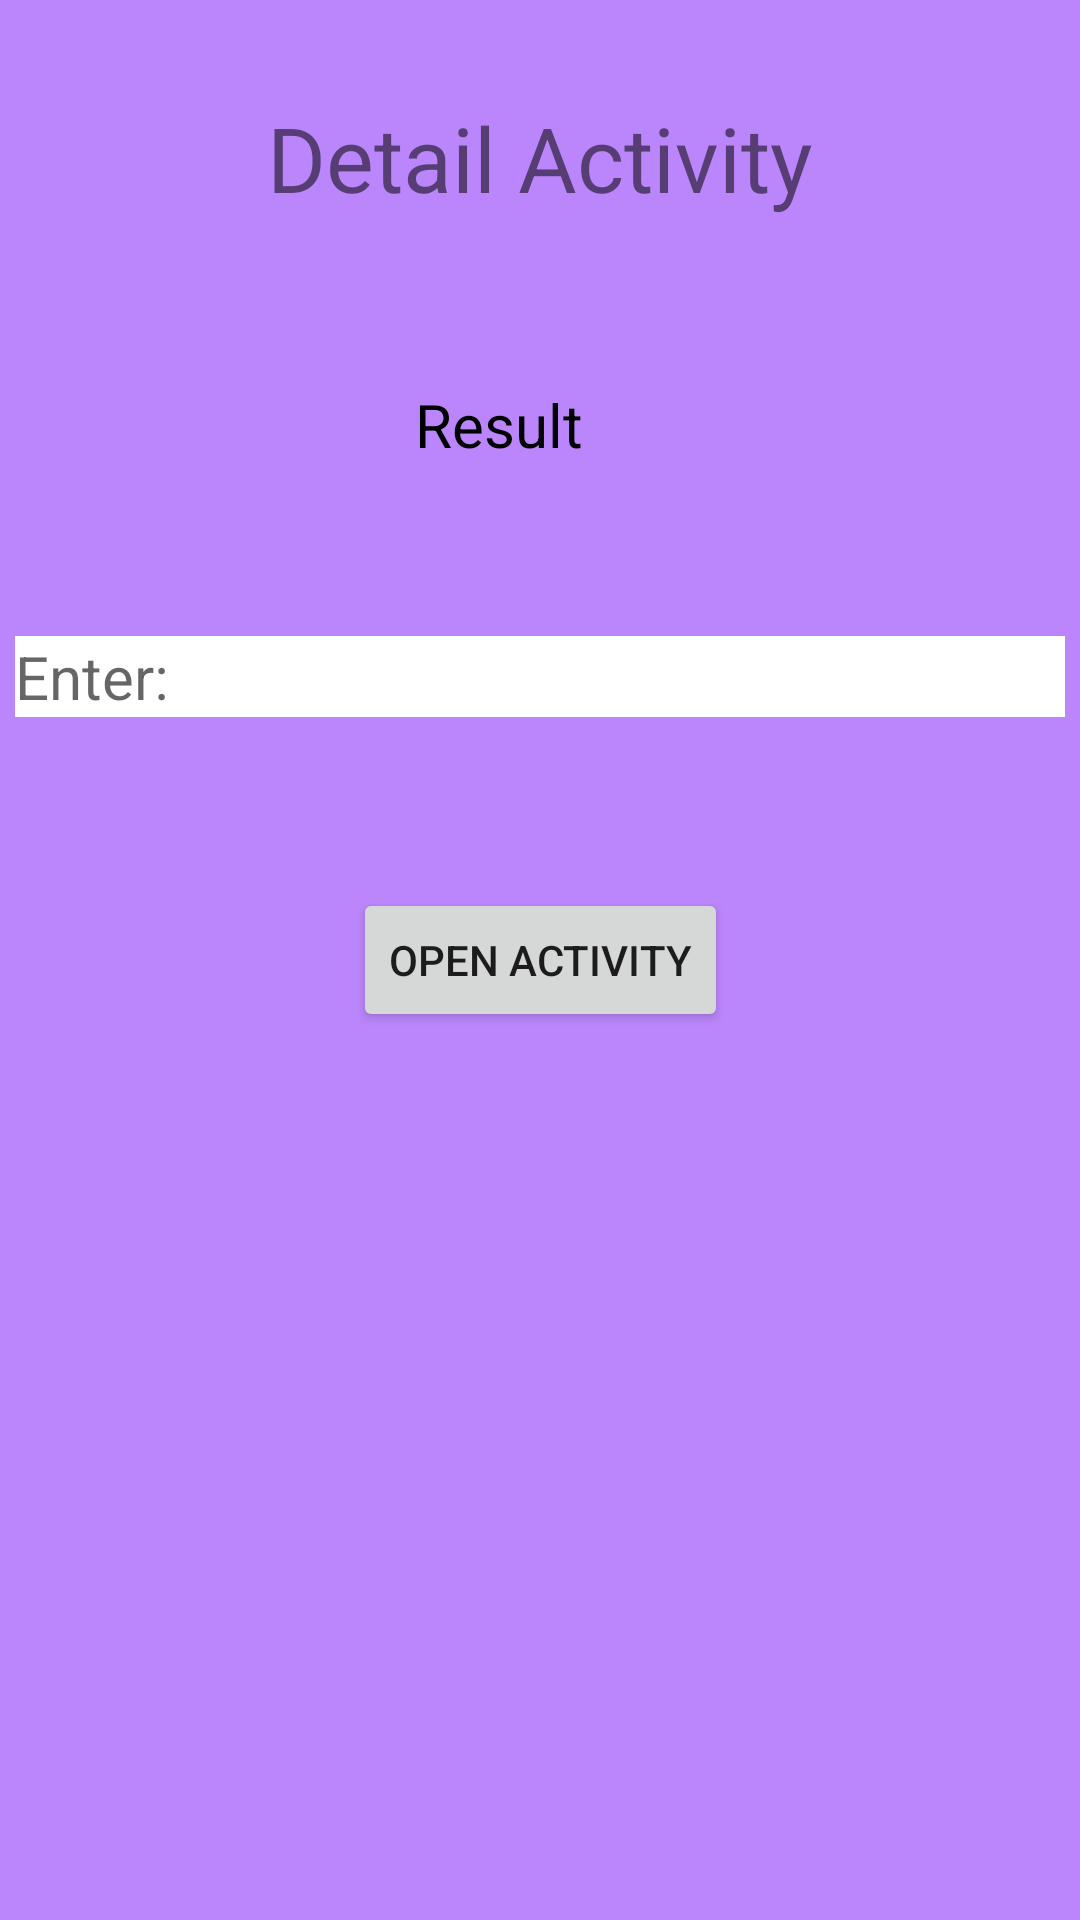

The Android layout XML behind this screen, and the referenced resources:
<!-- AndroidManifest.xml: application theme Theme.Repititions -->
<!-- res/layout/activity_detail.xml -->
<?xml version="1.0" encoding="utf-8"?>
<androidx.constraintlayout.widget.ConstraintLayout xmlns:android="http://schemas.android.com/apk/res/android"
    xmlns:app="http://schemas.android.com/apk/res-auto"
    xmlns:tools="http://schemas.android.com/tools"
    android:layout_width="match_parent"
    android:layout_height="match_parent"
    android:padding="5dp"
    android:background="@color/purple_200"
    tools:context=".activity.DetailActivity">

    <TextView
        android:layout_width="wrap_content"
        android:layout_height="wrap_content"
        android:text="Detail Activity"
        android:textSize="30sp"
        app:layout_constraintBottom_toTopOf="@+id/btn_send_main"
        app:layout_constraintEnd_toEndOf="parent"
        app:layout_constraintStart_toStartOf="parent"
        app:layout_constraintTop_toTopOf="parent"
        app:layout_constraintVertical_bias="0.109" />

    <TextView
        android:id="@+id/tv_result"
        android:layout_width="wrap_content"
        android:layout_height="wrap_content"
        android:text="Result"
        android:textColor="@color/black"
        android:textSize="20sp"
        app:layout_constraintBottom_toTopOf="@+id/btn_send_main"
        app:layout_constraintEnd_toEndOf="parent"
        app:layout_constraintHorizontal_bias="0.453"
        app:layout_constraintStart_toStartOf="parent"
        app:layout_constraintTop_toTopOf="parent"
        app:layout_constraintVertical_bias="0.466" />

    <EditText
        android:id="@+id/et_response"
        android:layout_width="match_parent"
        android:layout_height="wrap_content"
        android:hint="Enter:"
        android:textSize="20sp"
        android:background="@color/white"
        app:layout_constraintBottom_toTopOf="@+id/btn_send_main"
        app:layout_constraintEnd_toEndOf="parent"
        app:layout_constraintStart_toStartOf="parent"
        app:layout_constraintTop_toBottomOf="@+id/tv_result" />

    <Button
        android:id="@+id/btn_send_main"
        android:layout_width="wrap_content"
        android:layout_height="wrap_content"
        android:text="open activity"
        app:layout_constraintBottom_toBottomOf="parent"
        app:layout_constraintEnd_toEndOf="parent"
        app:layout_constraintStart_toStartOf="parent"
        app:layout_constraintTop_toTopOf="parent" />

</androidx.constraintlayout.widget.ConstraintLayout>
<!-- resources referenced by this layout -->
<resources>
  <style name="Theme.Repititions" parent="Theme.MaterialComponents.DayNight.DarkActionBar">
          
          <item name="colorPrimary">@color/purple_500</item>
          <item name="colorPrimaryVariant">@color/purple_700</item>
          <item name="colorOnPrimary">@color/white</item>
          
          <item name="colorSecondary">@color/teal_200</item>
          <item name="colorSecondaryVariant">@color/teal_700</item>
          <item name="colorOnSecondary">@color/black</item>
          
          <item name="android:statusBarColor" tools:targetApi="l">?attr/colorPrimaryVariant</item>
          
      </style>
  <!-- not gathered from this repository: default colours our renderer supplied (Android Studio template values) -->
  <color name="purple_200">#FFBB86FC</color>
  <color name="purple_500">#FF6200EE</color>
  <color name="purple_700">#FF3700B3</color>
  <color name="teal_200">#FF03DAC5</color>
  <color name="teal_700">#FF018786</color>
  <color name="black">#FF000000</color>
  <color name="white">#FFFFFFFF</color>
</resources>
